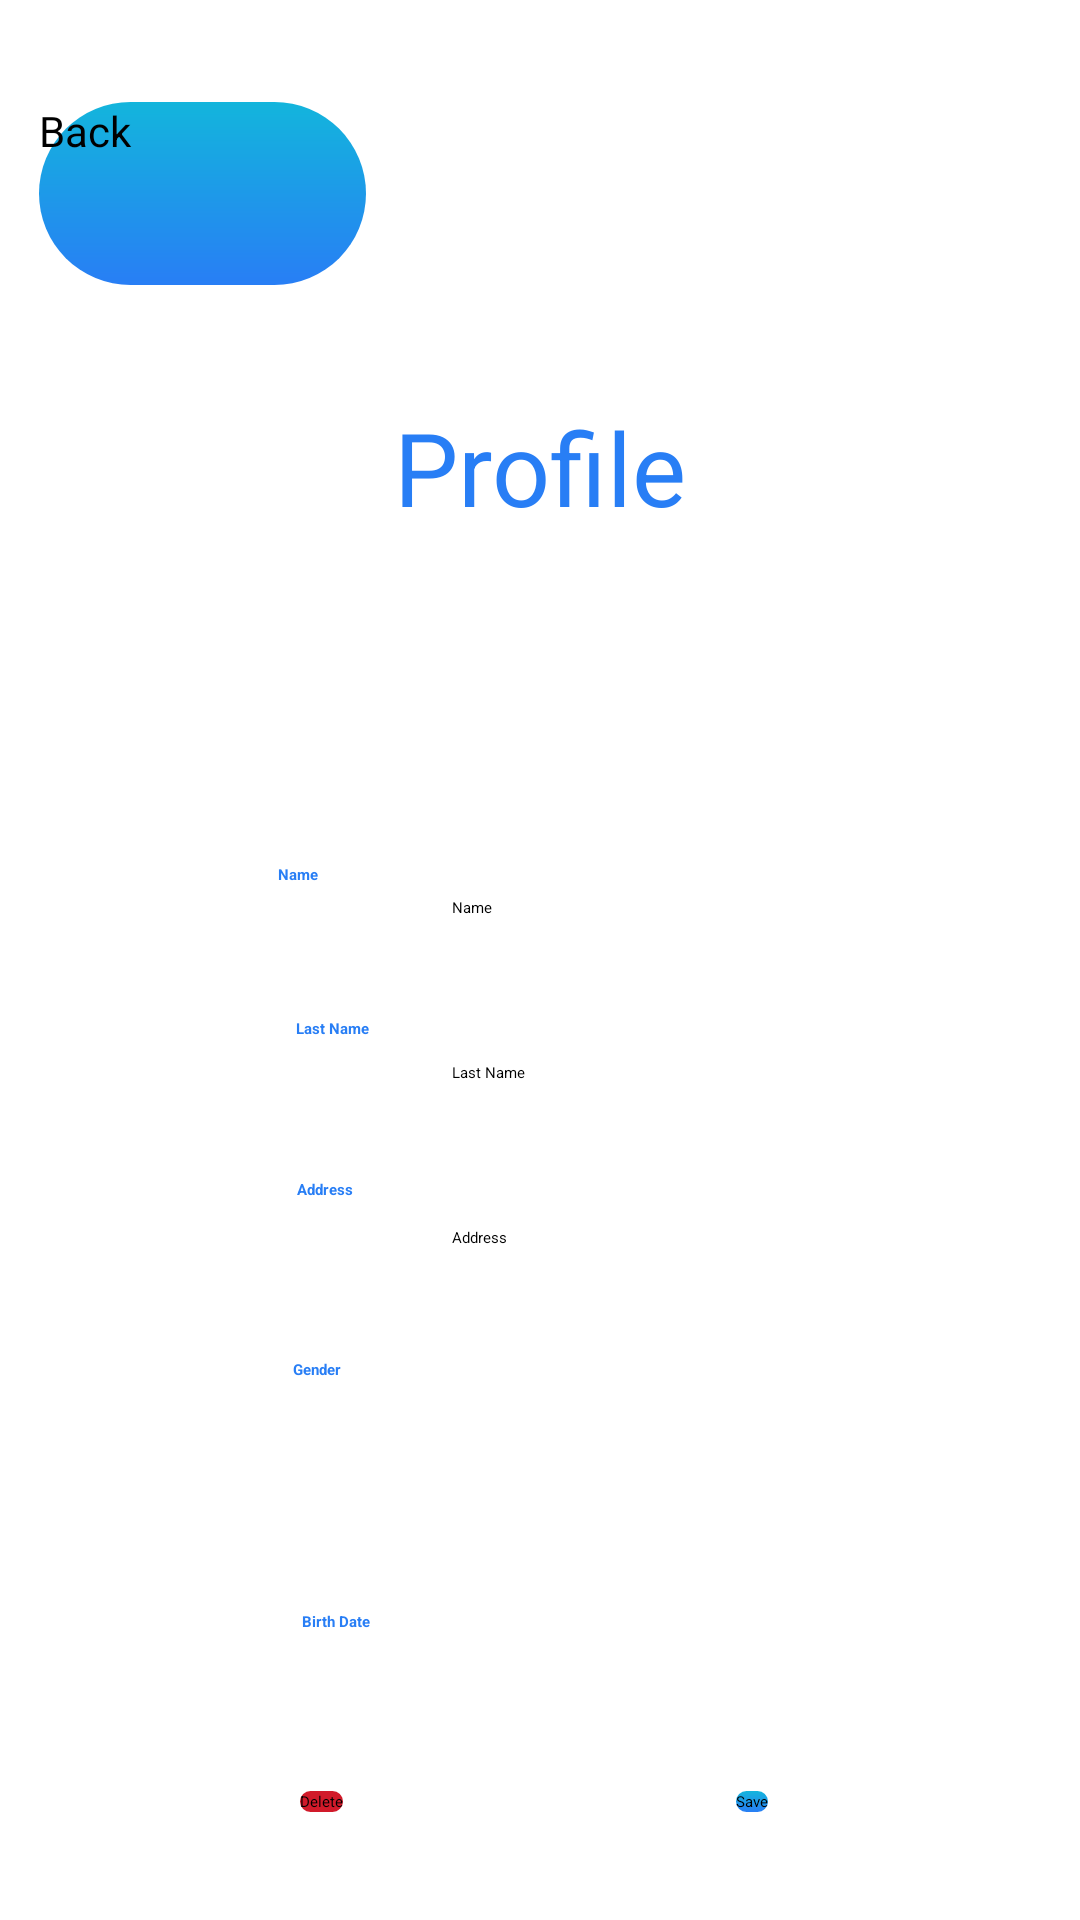

This screen was rendered from an Android layout file. Write that file and the resources it references.
<!-- AndroidManifest.xml: application theme Theme.MediCare -->
<!-- res/layout/activity_user.xml -->
<?xml version="1.0" encoding="utf-8"?>
<androidx.constraintlayout.widget.ConstraintLayout xmlns:android="http://schemas.android.com/apk/res/android"
    xmlns:app="http://schemas.android.com/apk/res-auto"
    xmlns:tools="http://schemas.android.com/tools"
    android:layout_width="match_parent"
    android:layout_height="match_parent"
    android:background="@color/white"
    tools:context=".User"
    tools:layout_editor_absoluteX="0dp"
    tools:layout_editor_absoluteY="-9dp">

    <TextView
        android:id="@+id/textView"
        android:layout_width="wrap_content"
        android:layout_height="wrap_content"
        android:layout_marginTop="108dp"
        android:text="@string/text_profile"
        android:textColor="@color/app_primary_color"
        android:textSize="34sp"
        app:layout_constraintBottom_toTopOf="@+id/editText_user_name"
        app:layout_constraintEnd_toEndOf="parent"
        app:layout_constraintStart_toStartOf="parent"
        app:layout_constraintTop_toTopOf="parent"
        app:layout_constraintVertical_bias="0.171" />

    <EditText
        android:id="@+id/editText_user_address"
        android:layout_width="wrap_content"
        android:layout_height="wrap_content"
        android:layout_marginBottom="48dp"
        android:ems="10"
        android:hint="Address"
        android:inputType="textPersonName"
        app:layout_constraintBottom_toTopOf="@+id/spinner_user_gender"
        app:layout_constraintEnd_toEndOf="parent"
        app:layout_constraintHorizontal_bias="0.502"
        app:layout_constraintStart_toStartOf="parent" />

    <TextView
        android:id="@+id/textView4"
        android:layout_width="wrap_content"
        android:layout_height="wrap_content"
        android:text="@string/text_address"
        android:textColor="@color/app_primary_color"
        android:textStyle="bold"
        app:layout_constraintBottom_toTopOf="@+id/editText_user_address"
        app:layout_constraintEnd_toEndOf="parent"
        app:layout_constraintHorizontal_bias="0.29"
        app:layout_constraintStart_toStartOf="parent"
        app:layout_constraintTop_toBottomOf="@+id/editText_user_last_name"
        app:layout_constraintVertical_bias="0.783" />

    <EditText
        android:id="@+id/editText_user_name"
        android:layout_width="wrap_content"
        android:layout_height="wrap_content"
        android:layout_marginBottom="48dp"
        android:ems="10"
        android:hint="Name"
        android:inputType="textPersonName"
        app:layout_constraintBottom_toTopOf="@+id/editText_user_last_name"
        app:layout_constraintEnd_toEndOf="parent"
        app:layout_constraintHorizontal_bias="0.502"
        app:layout_constraintStart_toStartOf="parent" />

    <TextView
        android:id="@+id/textView6"
        android:layout_width="wrap_content"
        android:layout_height="wrap_content"
        android:layout_marginBottom="4dp"
        android:text="@string/text_name"
        android:textColor="@color/app_primary_color"
        android:textStyle="bold"
        app:layout_constraintBottom_toTopOf="@+id/editText_user_name"
        app:layout_constraintEnd_toEndOf="parent"
        app:layout_constraintHorizontal_bias="0.267"
        app:layout_constraintStart_toStartOf="parent"
        app:layout_constraintTop_toBottomOf="@+id/textView"
        app:layout_constraintVertical_bias="1.0" />

    <Spinner
        android:id="@+id/spinner_user_gender"
        android:layout_width="206dp"
        android:layout_height="42dp"
        android:layout_marginStart="104dp"
        android:layout_marginBottom="48dp"
        android:autofillHints="Gender"
        app:layout_constraintBottom_toTopOf="@+id/editTextDate_user_birth_date"
        app:layout_constraintStart_toStartOf="parent" />

    <TextView
        android:id="@+id/textView3"
        android:layout_width="wrap_content"
        android:layout_height="wrap_content"
        android:layout_marginBottom="4dp"
        android:text="@string/text_gender"
        android:textColor="@color/app_primary_color"
        android:textStyle="bold"
        app:layout_constraintBottom_toTopOf="@+id/spinner_user_gender"
        app:layout_constraintEnd_toEndOf="parent"
        app:layout_constraintHorizontal_bias="0.284"
        app:layout_constraintStart_toStartOf="parent" />

    <TextView
        android:id="@+id/textView2"
        android:layout_width="wrap_content"
        android:layout_height="wrap_content"
        android:text="@string/text_birth_date"
        android:textColor="@color/app_primary_color"
        android:textStyle="bold"
        app:layout_constraintBottom_toTopOf="@+id/editTextDate_user_birth_date"
        app:layout_constraintEnd_toEndOf="parent"
        app:layout_constraintHorizontal_bias="0.299"
        app:layout_constraintStart_toStartOf="parent"
        app:layout_constraintTop_toBottomOf="@+id/spinner_user_gender"
        app:layout_constraintVertical_bias="0.758" />

    <EditText
        android:id="@+id/editTextDate_user_birth_date"
        android:layout_width="wrap_content"
        android:layout_height="wrap_content"
        android:layout_marginBottom="36dp"
        android:ems="10"
        android:inputType="date"
        app:layout_constraintBottom_toTopOf="@+id/button_deleteUser"
        app:layout_constraintEnd_toEndOf="parent"
        app:layout_constraintHorizontal_bias="0.502"
        app:layout_constraintStart_toStartOf="parent" />

    <EditText
        android:id="@+id/editText_user_last_name"
        android:layout_width="wrap_content"
        android:layout_height="wrap_content"
        android:layout_marginBottom="48dp"
        android:ems="10"
        android:hint="Last Name"
        android:inputType="textPersonName"
        app:layout_constraintBottom_toTopOf="@+id/editText_user_address"
        app:layout_constraintEnd_toEndOf="parent"
        app:layout_constraintHorizontal_bias="0.502"
        app:layout_constraintStart_toStartOf="parent" />

    <TextView
        android:id="@+id/textView5"
        android:layout_width="wrap_content"
        android:layout_height="wrap_content"
        android:text="@string/text_lastName"
        android:textColor="@color/app_primary_color"
        android:textStyle="bold"
        app:layout_constraintBottom_toTopOf="@+id/editText_user_last_name"
        app:layout_constraintEnd_toEndOf="parent"
        app:layout_constraintHorizontal_bias="0.294"
        app:layout_constraintStart_toStartOf="parent"
        app:layout_constraintTop_toBottomOf="@+id/editText_user_name"
        app:layout_constraintVertical_bias="0.81" />

    <Button
        android:id="@+id/button_user_save"
        android:layout_width="wrap_content"
        android:layout_height="wrap_content"
        android:layout_marginEnd="104dp"
        android:layout_marginBottom="36dp"
        android:background="@drawable/custom_button"
        android:text="@string/text_save"
        app:layout_constraintBottom_toBottomOf="parent"
        app:layout_constraintEnd_toEndOf="parent" />

    <Button
        android:id="@+id/button_back"
        android:layout_width="109dp"
        android:layout_height="61dp"
        android:background="@drawable/custom_back"
        android:drawableLeft="@drawable/back_icon"
        android:text="@string/button_back"
        android:textSize="14dp"
        app:layout_constraintBottom_toBottomOf="parent"
        app:layout_constraintEnd_toEndOf="parent"
        app:layout_constraintHorizontal_bias="0.052"
        app:layout_constraintStart_toStartOf="parent"
        app:layout_constraintTop_toTopOf="parent"
        app:layout_constraintVertical_bias="0.059" />

    <Button
        android:id="@+id/button_deleteUser"
        android:layout_width="wrap_content"
        android:layout_height="wrap_content"
        android:layout_marginStart="100dp"
        android:layout_marginBottom="36dp"
        android:background="@drawable/custom_delete"
        android:text="@string/text_delete"
        app:layout_constraintBottom_toBottomOf="parent"
        app:layout_constraintStart_toStartOf="parent" />

</androidx.constraintlayout.widget.ConstraintLayout>
<!-- resources referenced by this layout -->
<resources>
  <color name="app_primary_color">#287EF5</color>
  <color name="white">#FFFFFFFF</color>
  <!-- drawable custom_back (drawable) -->
  <?xml version="1.0" encoding="utf-8"?>
  <shape xmlns:android="http://schemas.android.com/apk/res/android" android:shape="rectangle">
  
      <gradient android:type="linear" android:startColor="#287EF5" android:endColor="#13B5DC" android:angle="90" />
  
      <corners android:radius="999dp" />
  
  </shape>
  <!-- drawable custom_button (drawable) -->
  <?xml version="1.0" encoding="utf-8"?>
  <shape xmlns:android="http://schemas.android.com/apk/res/android" android:shape="rectangle">
  
      <gradient android:type="linear" android:startColor="#287EF5" android:endColor="#13B5DC" android:angle="90" />
  
      <corners android:radius="50dp" />
  </shape>
  <!-- drawable custom_delete (drawable) -->
  <?xml version="1.0" encoding="utf-8"?>
  <shape xmlns:android="http://schemas.android.com/apk/res/android" android:shape="rectangle">
  
      <solid android:color="@color/red" />
  
      <corners android:radius="50dp" />
  </shape>
  <string name="button_back">Back</string>
  <string name="text_address">Address</string>
  <string name="text_birth_date">Birth Date</string>
  <string name="text_delete">Delete</string>
  <string name="text_gender">Gender</string>
  <string name="text_lastName">Last Name</string>
  <string name="text_name">Name</string>
  <string name="text_profile">Profile</string>
  <string name="text_save">Save</string>
  <color name="red">#D11A2A</color>
</resources>
